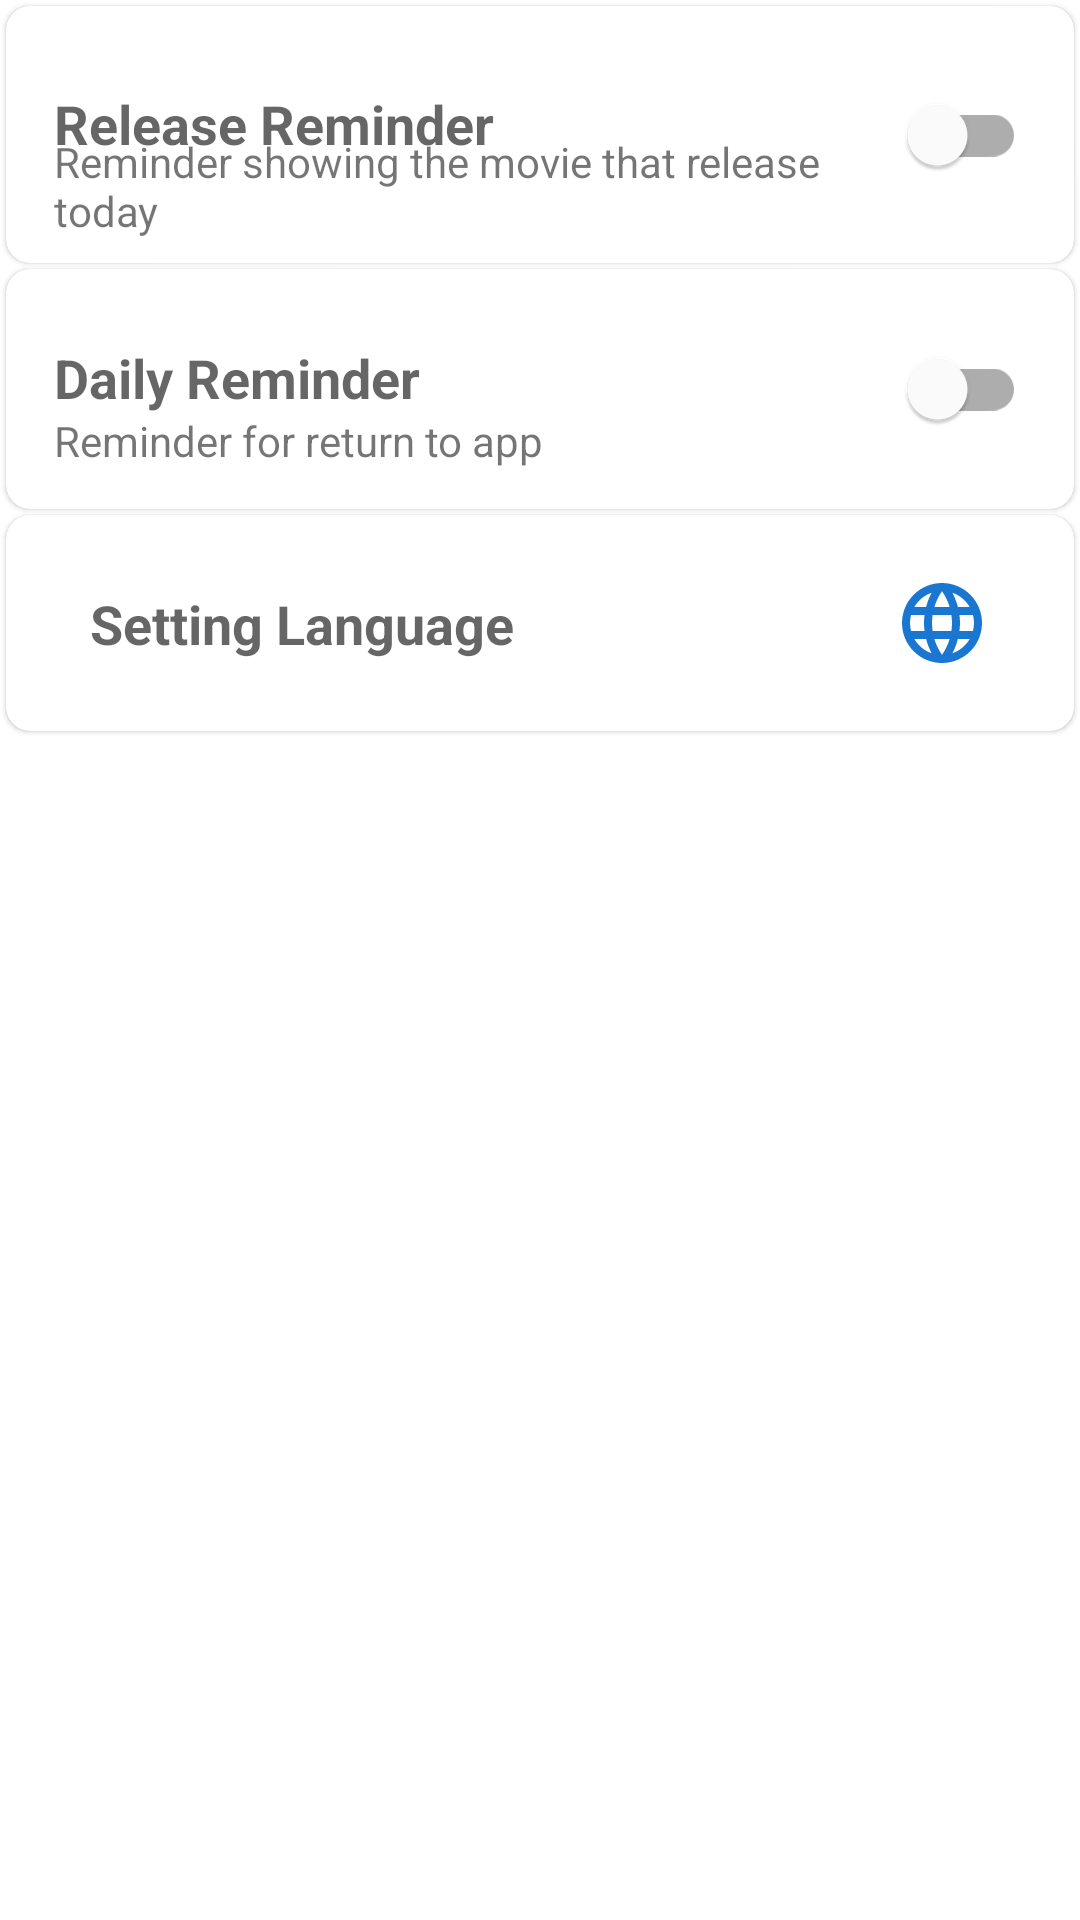

Here is an Android app screen rendered from its layout file. Give the layout XML and the strings, colors and styles it references.
<!-- AndroidManifest.xml: application theme AppTheme -->
<!-- res/layout/fragment_settings.xml -->
<?xml version="1.0" encoding="utf-8"?>
<androidx.constraintlayout.widget.ConstraintLayout xmlns:android="http://schemas.android.com/apk/res/android"
             xmlns:tools="http://schemas.android.com/tools"

                                                   xmlns:app="http://schemas.android.com/apk/res-auto"
             android:layout_width="match_parent"
             android:layout_height="match_parent"
             tools:context=".feature.ui.settings.SettingsFragment">
    <com.google.android.material.card.MaterialCardView android:orientation="vertical"
                                                       android:layout_width="match_parent"
                                                       app:contentPadding="8dp"
                                                       android:layout_margin="2dp"
                                                       android:elevation="6dp"
                                                       app:cardCornerRadius="8dp"
                                                       android:layout_height="wrap_content"
                                                       tools:ignore="MissingConstraints"
                                                       android:id="@+id/materialCardView"
                                                       app:layout_constraintTop_toTopOf="parent"
                                                       app:layout_constraintStart_toStartOf="parent"
                                                       android:layout_marginStart="2dp"
                                                       app:layout_constraintEnd_toEndOf="parent"
                                                       android:layout_marginEnd="2dp">
        <androidx.constraintlayout.widget.ConstraintLayout android:layout_width="match_parent"
                                                           android:layout_height="wrap_content">
            <TextView android:layout_width="0dp" android:layout_height="wrap_content"
                      android:text="Release Reminder"
                      android:textAppearance="@style/TextAppearance.AppCompat.Medium"
                      android:textStyle="bold"
                      android:id="@+id/textView3"
                      app:layout_constraintTop_toTopOf="@+id/switchMaterial_release_reminder"
                      android:layout_marginEnd="8dp"
                      app:layout_constraintEnd_toStartOf="@+id/switchMaterial_release_reminder"
                      android:layout_marginStart="8dp" app:layout_constraintStart_toStartOf="parent"
                      android:layout_marginTop="8dp"/>
            android:layout_height="wrap_content">
            <TextView android:layout_width="0dp" android:layout_height="wrap_content"
                      android:text="Reminder showing the movie that release today"
                      android:textAppearance="@style/TextAppearance.AppCompat.Small"
                      app:layout_constraintTop_toBottomOf="@+id/textView3" android:id="@+id/textView4"
                      app:layout_constraintEnd_toStartOf="@+id/switchMaterial_release_reminder"
                      android:layout_marginEnd="8dp"
                      app:layout_constraintStart_toStartOf="parent" android:layout_marginStart="8dp"
                      android:layout_marginTop="2dp"
                      app:layout_constraintBottom_toBottomOf="@+id/switchMaterial_release_reminder"/>
            <com.google.android.material.switchmaterial.SwitchMaterial android:layout_width="wrap_content"
                                                                       android:layout_height="wrap_content"
                                                                       app:layout_constraintEnd_toEndOf="parent"
                                                                       android:layout_marginEnd="8dp"
                                                                       android:layout_marginTop="8dp"
                                                                       app:layout_constraintTop_toTopOf="parent"
                                                                       android:layout_marginBottom="8dp"
                                                                       app:layout_constraintBottom_toBottomOf="parent"
                                                                       android:id="@+id/switchMaterial_release_reminder"/>
        </androidx.constraintlayout.widget.ConstraintLayout>

    </com.google.android.material.card.MaterialCardView>

    <com.google.android.material.card.MaterialCardView android:orientation="vertical"
                                                       android:layout_width="match_parent"
                                                       app:contentPadding="8dp"
                                                       android:layout_margin="2dp"
                                                       android:elevation="6dp"
                                                       app:cardCornerRadius="8dp"
                                                       android:layout_height="wrap_content"
                                                       tools:ignore="MissingConstraints"
                                                       app:layout_constraintTop_toBottomOf="@+id/materialCardView"
                                                       android:id="@+id/materialCardView2"
                                                       app:layout_constraintStart_toStartOf="parent"
                                                       android:layout_marginStart="2dp"
                                                       app:layout_constraintEnd_toEndOf="parent"
                                                       android:layout_marginEnd="2dp">
        <androidx.constraintlayout.widget.ConstraintLayout android:layout_width="match_parent"
                                                           android:layout_height="wrap_content">
            <TextView android:layout_width="0dp" android:layout_height="wrap_content"
                      android:text="Daily Reminder"
                      android:textAppearance="@style/TextAppearance.AppCompat.Medium"
                      android:textStyle="bold"
                      android:id="@+id/textView5" app:layout_constraintTop_toTopOf="@+id/switchMaterial_daily_reminder"
                      android:layout_marginEnd="8dp"
                      app:layout_constraintEnd_toStartOf="@+id/switchMaterial_daily_reminder"
                      android:layout_marginStart="8dp" app:layout_constraintStart_toStartOf="parent"
                      android:layout_marginTop="8dp"/>
            android:layout_height="wrap_content">
            <TextView android:layout_width="0dp" android:layout_height="wrap_content"
                      android:text="Reminder for return to app"
                      android:textAppearance="@style/TextAppearance.AppCompat.Small"
                      app:layout_constraintTop_toBottomOf="@+id/textView5" android:id="@+id/textView6"
                      app:layout_constraintEnd_toStartOf="@+id/switchMaterial_daily_reminder"
                      android:layout_marginEnd="8dp"
                      app:layout_constraintStart_toStartOf="parent" android:layout_marginStart="8dp"
                      android:layout_marginTop="2dp"
                      app:layout_constraintBottom_toBottomOf="@+id/switchMaterial_daily_reminder"/>
            <com.google.android.material.switchmaterial.SwitchMaterial android:layout_width="wrap_content"
                                                                       android:layout_height="wrap_content"
                                                                       app:layout_constraintEnd_toEndOf="parent"
                                                                       android:layout_marginEnd="8dp"
                                                                       android:layout_marginTop="8dp"
                                                                       app:layout_constraintTop_toTopOf="parent"
                                                                       android:layout_marginBottom="8dp"
                                                                       app:layout_constraintBottom_toBottomOf="parent"
                                                                       android:id="@+id/switchMaterial_daily_reminder"/>
        </androidx.constraintlayout.widget.ConstraintLayout>

    </com.google.android.material.card.MaterialCardView>

    <com.google.android.material.card.MaterialCardView android:orientation="vertical"
                                                       android:layout_width="0dp"
                                                       app:contentPadding="20dp"
                                                       android:layout_margin="2dp"
                                                       android:id="@+id/settinglanguage"
                                                       android:elevation="6dp"
                                                       app:cardCornerRadius="8dp"
                                                       android:layout_height="wrap_content"
                                                       tools:ignore="MissingConstraints"
                                                       app:layout_constraintTop_toBottomOf="@+id/materialCardView2"
                                                       app:layout_constraintStart_toStartOf="parent"
                                                       android:layout_marginStart="2dp"
                                                       app:layout_constraintEnd_toEndOf="parent"
                                                       android:layout_marginEnd="2dp" android:layout_marginTop="2dp">
        <androidx.constraintlayout.widget.ConstraintLayout android:layout_width="match_parent"
                                                           android:layout_height="wrap_content">
            <TextView android:layout_width="0dp" android:layout_height="wrap_content"
                      android:textAppearance="@style/TextAppearance.AppCompat.Medium"
                      android:textStyle="bold"
                      android:text="@string/setting_language" android:layout_marginEnd="8dp"
                      app:layout_constraintEnd_toStartOf="@+id/imageView3" android:layout_marginStart="8dp"
                      app:layout_constraintStart_toStartOf="parent" app:layout_constraintTop_toTopOf="parent"
                      android:layout_marginBottom="2dp" app:layout_constraintBottom_toBottomOf="parent"
                      android:layout_marginTop="2dp"/>
            <ImageView android:layout_width="32dp" android:src="@drawable/ic_language_black_24dp"
                       android:layout_height="32dp" app:layout_constraintEnd_toEndOf="parent"
                       android:layout_marginEnd="8dp" android:id="@+id/imageView3"/>
        </androidx.constraintlayout.widget.ConstraintLayout>
    </com.google.android.material.card.MaterialCardView>

        </androidx.constraintlayout.widget.ConstraintLayout>
<!-- resources referenced by this layout -->
<resources>
  <!-- drawable ic_language_black_24dp (drawable) -->
  <vector android:height="24dp" android:tint="#1976D1"
      android:viewportHeight="24.0" android:viewportWidth="24.0"
      android:width="24dp" xmlns:android="http://schemas.android.com/apk/res/android">
      <path android:fillColor="#FF000000" android:pathData="M11.99,2C6.47,2 2,6.48 2,12s4.47,10 9.99,10C17.52,22 22,17.52 22,12S17.52,2 11.99,2zM18.92,8h-2.95c-0.32,-1.25 -0.78,-2.45 -1.38,-3.56 1.84,0.63 3.37,1.91 4.33,3.56zM12,4.04c0.83,1.2 1.48,2.53 1.91,3.96h-3.82c0.43,-1.43 1.08,-2.76 1.91,-3.96zM4.26,14C4.1,13.36 4,12.69 4,12s0.1,-1.36 0.26,-2h3.38c-0.08,0.66 -0.14,1.32 -0.14,2 0,0.68 0.06,1.34 0.14,2L4.26,14zM5.08,16h2.95c0.32,1.25 0.78,2.45 1.38,3.56 -1.84,-0.63 -3.37,-1.9 -4.33,-3.56zM8.03,8L5.08,8c0.96,-1.66 2.49,-2.93 4.33,-3.56C8.81,5.55 8.35,6.75 8.03,8zM12,19.96c-0.83,-1.2 -1.48,-2.53 -1.91,-3.96h3.82c-0.43,1.43 -1.08,2.76 -1.91,3.96zM14.34,14L9.66,14c-0.09,-0.66 -0.16,-1.32 -0.16,-2 0,-0.68 0.07,-1.35 0.16,-2h4.68c0.09,0.65 0.16,1.32 0.16,2 0,0.68 -0.07,1.34 -0.16,2zM14.59,19.56c0.6,-1.11 1.06,-2.31 1.38,-3.56h2.95c-0.96,1.65 -2.49,2.93 -4.33,3.56zM16.36,14c0.08,-0.66 0.14,-1.32 0.14,-2 0,-0.68 -0.06,-1.34 -0.14,-2h3.38c0.16,0.64 0.26,1.31 0.26,2s-0.1,1.36 -0.26,2h-3.38z"/>
  </vector>
  <string name="setting_language">Setting Language</string>
  <style name="AppTheme" parent="Theme.MaterialComponents.Light.NoActionBar">
          
          <item name="colorPrimary">@color/colorPrimary</item>
          <item name="colorPrimaryDark">@color/colorPrimaryDark</item>
          <item name="colorAccent">@color/colorAccent</item>
  
          <item name="windowActionBar">false</item>
          <item name="windowNoTitle">true</item>
      </style>
  <color name="colorPrimary">#ff1976d2</color>
  <color name="colorPrimaryDark">#ff1565c0</color>
  <color name="colorAccent">#ffff4081</color>
</resources>
